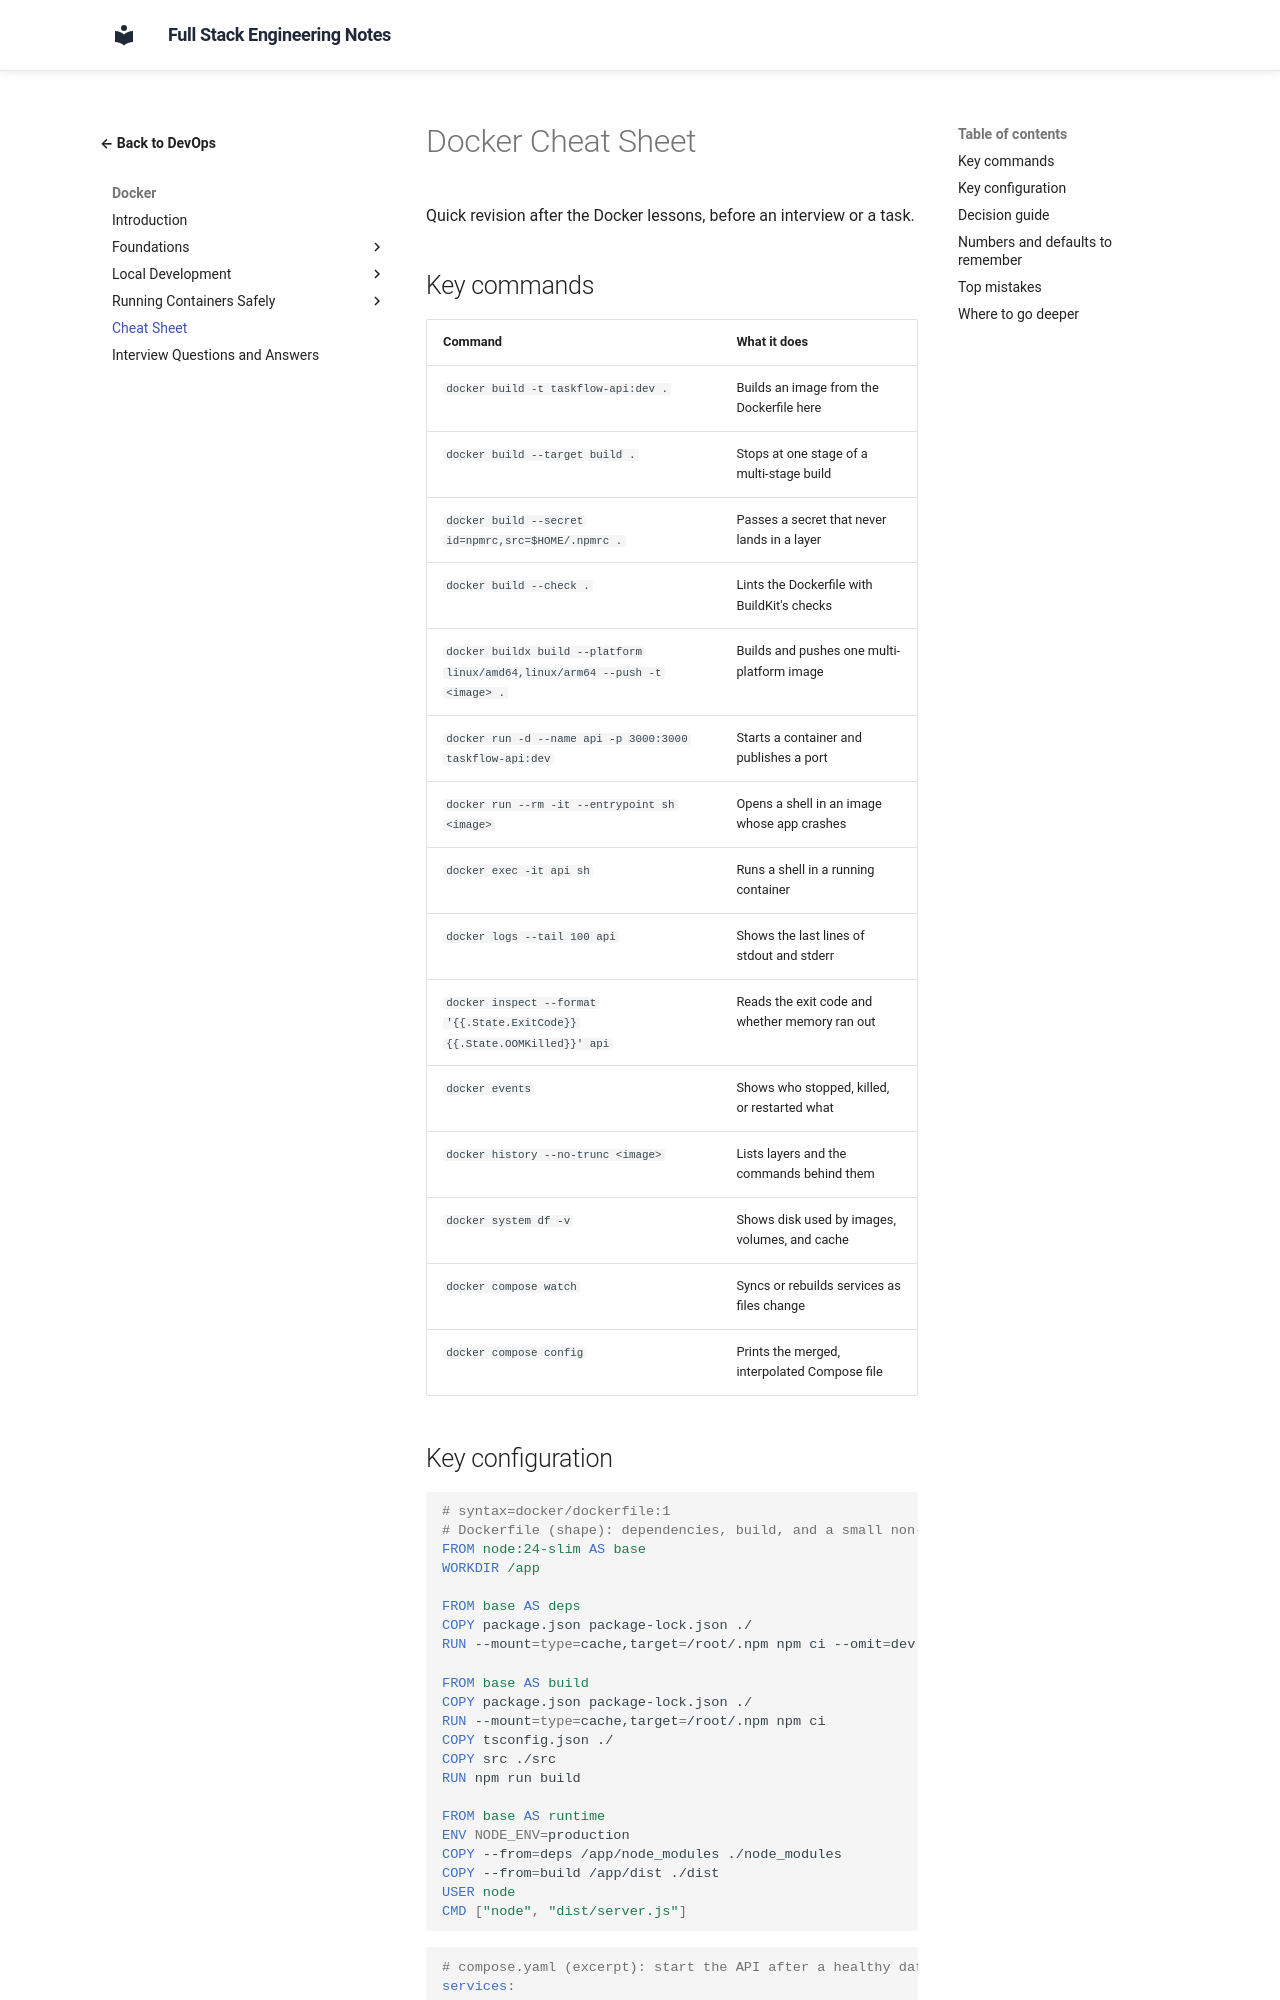

repository: murthy-satti/fullstack-notes · page: 08-devops-and-deployment/docker/cheat-sheet/index.html · generator: mkdocs

# Docker Cheat Sheet

Quick revision after the Docker lessons, before an interview or a task.

## Key commands

| Command | What it does |
|---|---|
| `docker build -t taskflow-api:dev .` | Builds an image from the Dockerfile here |
| `docker build --target build .` | Stops at one stage of a multi-stage build |
| `docker build --secret id=npmrc,src=$HOME/.npmrc .` | Passes a secret that never lands in a layer |
| `docker build --check .` | Lints the Dockerfile with BuildKit's checks |
| `docker buildx build --platform linux/amd64,linux/arm64 --push -t <image> .` | Builds and pushes one multi-platform image |
| `docker run -d --name api -p 3000:3000 taskflow-api:dev` | Starts a container and publishes a port |
| `docker run --rm -it --entrypoint sh <image>` | Opens a shell in an image whose app crashes |
| `docker exec -it api sh` | Runs a shell in a running container |
| `docker logs --tail 100 api` | Shows the last lines of stdout and stderr |
| `docker inspect --format '{{.State.ExitCode}} {{.State.OOMKilled}}' api` | Reads the exit code and whether memory ran out |
| `docker events` | Shows who stopped, killed, or restarted what |
| `docker history --no-trunc <image>` | Lists layers and the commands behind them |
| `docker system df -v` | Shows disk used by images, volumes, and cache |
| `docker compose watch` | Syncs or rebuilds services as files change |
| `docker compose config` | Prints the merged, interpolated Compose file |
